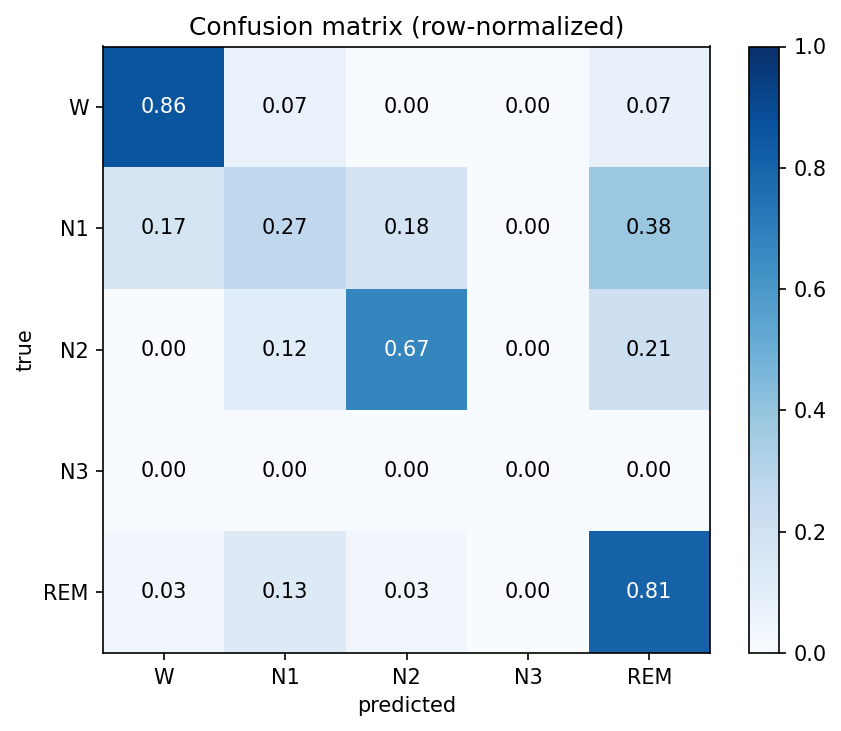

Data behind this chart, as committed beside it:
W, N1, N2, N3, REM
163, 13, 0, 0, 14
40, 63, 43, 0, 90
0, 12, 69, 0, 22
0, 0, 0, 0, 0
1, 4, 1, 0, 25
